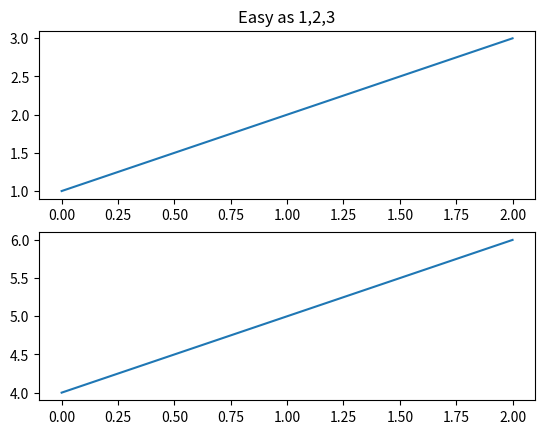
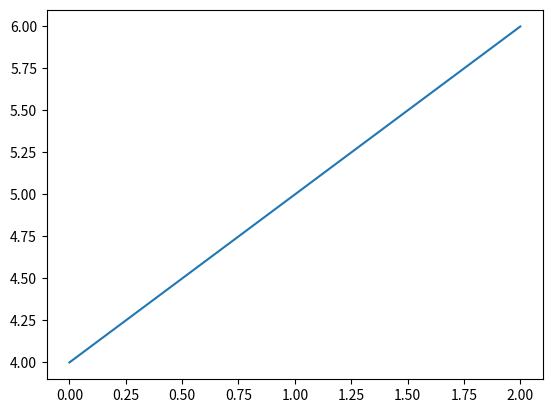

Python code for these plots, in order:
#!/usr/local/bin/python3

import numpy as np
import matplotlib.pyplot as plt

plt.figure(1)   # the first figure
plt.subplot(211)    # the first subplot in the first figure
plt.plot([1,2,3])
plt.subplot(212)    # the second subplot in the first figure
plt.plot([4,5,6])


plt.figure(2)   # a second figure
plt.plot([4,5,6])   # creates a subplot(111) by default


plt.figure(1)   # figure 1 current; subplot(212) still current
plt.subplot(211) # make subplot(211) in figure1 current
plt.title('Easy as 1,2,3') # subplot 211 title

plt.show()
